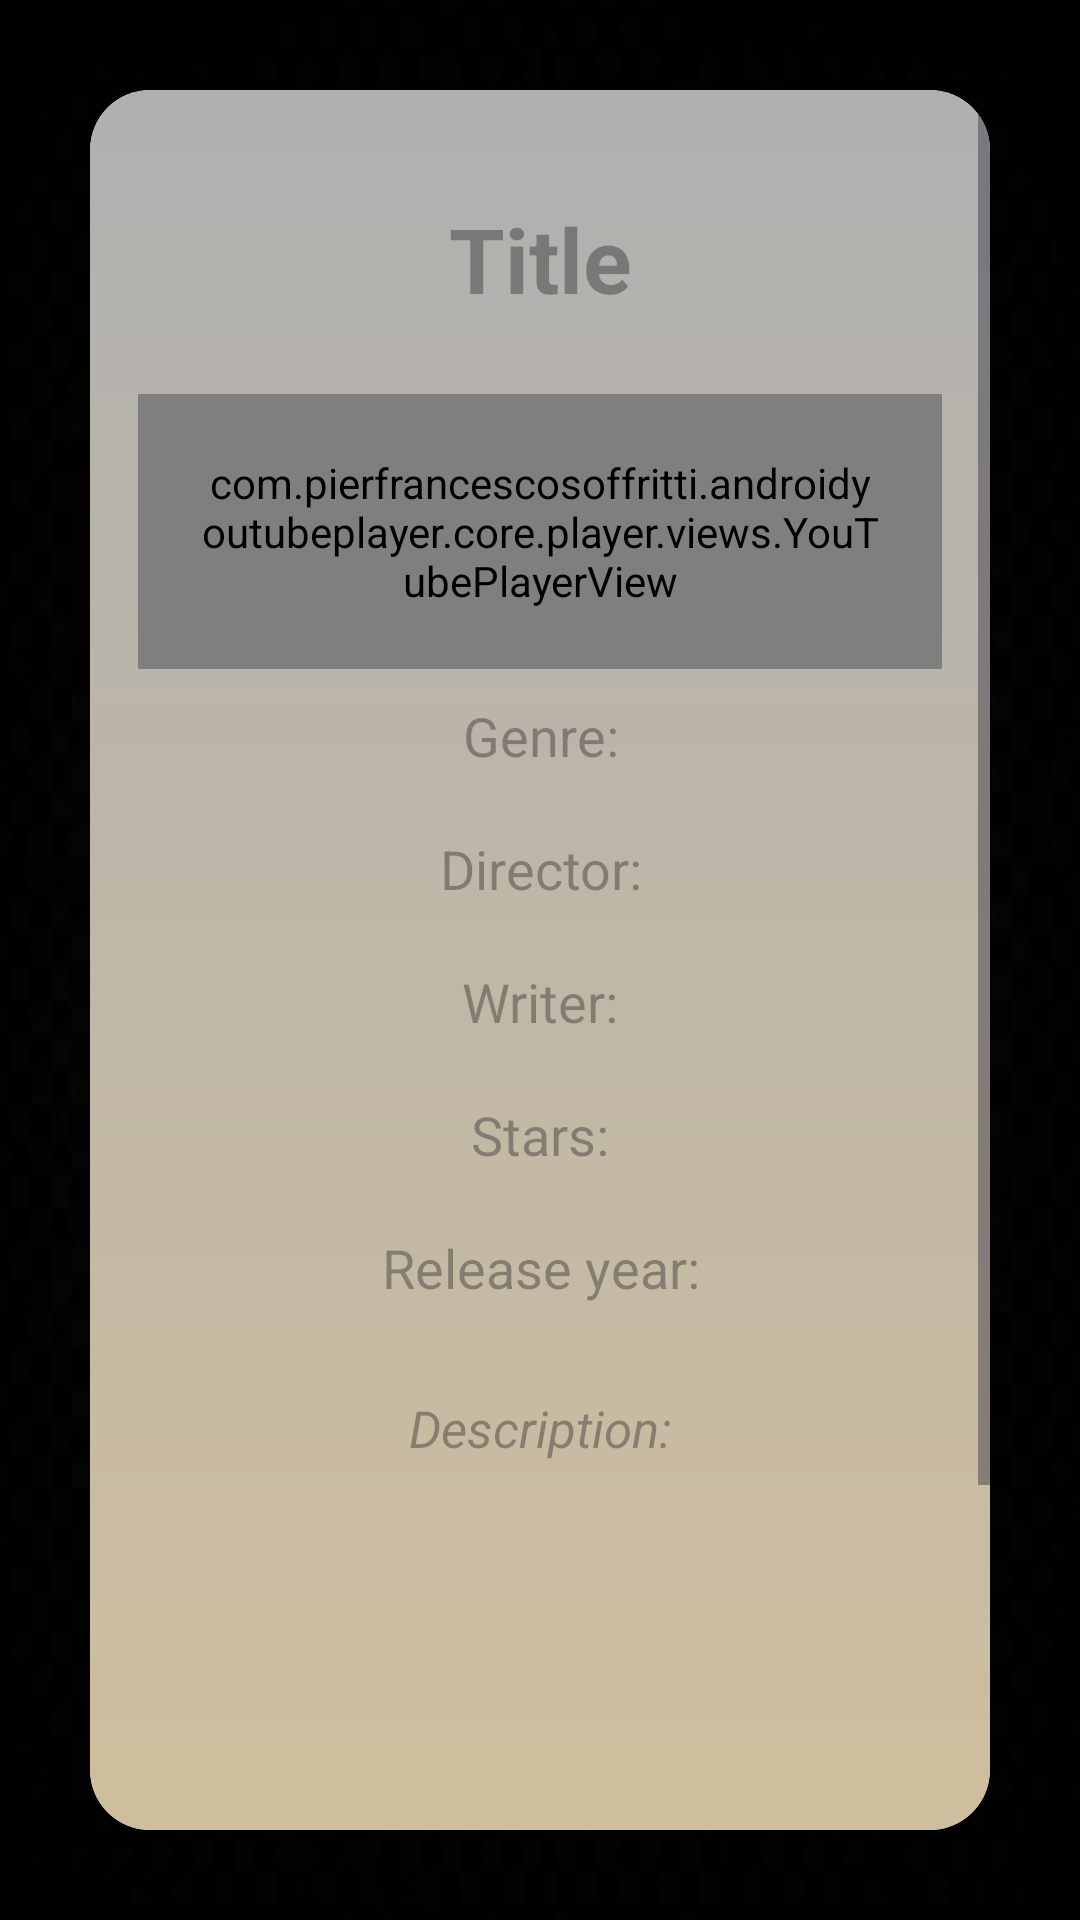

The Android layout XML behind this screen, and the referenced resources:
<!-- AndroidManifest.xml: application theme Theme.movieworldproject -->
<!-- res/layout/detail_movie_layout.xml -->
<?xml version="1.0" encoding="utf-8"?>
<androidx.constraintlayout.widget.ConstraintLayout
    xmlns:android="http://schemas.android.com/apk/res/android"
    xmlns:app="http://schemas.android.com/apk/res-auto"
    xmlns:tools="http://schemas.android.com/tools"
    android:layout_width="match_parent"
    android:layout_height="match_parent"
    android:padding="30dp"
    android:background="@drawable/logo_dark_black_bg_phone"
    tools:context=".ui.single_character.DetailMovieFragment">

    <androidx.cardview.widget.CardView
        android:layout_width="match_parent"
        android:layout_height="match_parent"
        app:layout_constraintTop_toTopOf="parent"
        app:layout_constraintBottom_toBottomOf="parent"
        app:layout_constraintStart_toStartOf="parent"
        app:layout_constraintEnd_toEndOf="parent"
        app:cardCornerRadius="20dp"
        app:cardElevation="8dp">

        <ScrollView
            android:layout_width="match_parent"
            android:layout_height="match_parent"
            android:fillViewport="true">

            <LinearLayout
                android:layout_width="match_parent"
                android:layout_height="wrap_content"
                android:background="@drawable/gradient_background"
                android:orientation="vertical"
                android:padding="16dp">

                <TextView
                    android:layout_width="match_parent"
                    android:layout_height="wrap_content"
                    android:id="@+id/movie_title"
                    android:gravity="center"
                    android:textSize="30sp"
                    android:layout_margin="20dp"
                    android:hint="@string/movie_title_hint"
                    android:textStyle="bold" />

                <com.pierfrancescosoffritti.androidyoutubeplayer.core.player.views.YouTubePlayerView
                    android:id="@+id/youtube_player_view"
                    android:layout_marginTop="5dp"
                    android:padding="20dp"
                    android:layout_width="match_parent"
                    android:layout_height="wrap_content"
                    tools:ignore="MissingClass" />

                <TextView
                    android:layout_width="match_parent"
                    android:layout_height="wrap_content"
                    android:id="@+id/movie_genre"
                    android:gravity="center"
                    android:textSize="18sp"
                    android:layout_margin="10dp"
                    android:hint="@string/movie_genre_hint" />

                <TextView
                    android:layout_width="match_parent"
                    android:layout_height="wrap_content"
                    android:id="@+id/movie_director"
                    android:gravity="center"
                    android:textSize="18sp"
                    android:layout_margin="10dp"
                    android:hint="@string/movie_director_hint"/>

                <TextView
                    android:layout_width="match_parent"
                    android:layout_height="wrap_content"
                    android:id="@+id/movie_writer"
                    android:gravity="center"
                    android:textSize="18sp"
                    android:layout_margin="10dp"
                    android:hint="@string/movie_writer_hint"/>

                <TextView
                    android:layout_width="match_parent"
                    android:layout_height="wrap_content"
                    android:id="@+id/movie_stars"
                    android:gravity="center"
                    android:textSize="18sp"
                    android:layout_margin="10dp"
                    android:hint="@string/movie_stars_hint"/>

                <TextView
                    android:layout_width="match_parent"
                    android:layout_height="wrap_content"
                    android:id="@+id/movie_release"
                    android:gravity="center"
                    android:textSize="18sp"
                    android:layout_margin="10dp"
                    android:hint="@string/movie_release_year_hint"/>

                <TextView
                    android:layout_width="match_parent"
                    android:layout_height="wrap_content"
                    android:id="@+id/movie_description"
                    android:gravity="center"
                    android:textSize="17sp"
                    android:layout_margin="20dp"
                    android:textStyle="italic"
                    android:hint="@string/movie_description_hint"/>

                <ImageView
                    android:layout_width="match_parent"
                    android:layout_height="wrap_content"
                    android:id="@+id/movie_image"
                    android:layout_margin="15dp"
                    android:contentDescription="@string/movie_image_hint"
                    android:minHeight="200dp"
                    android:adjustViewBounds="true"
                    android:scaleType="fitCenter" />

            </LinearLayout>
        </ScrollView>
    </androidx.cardview.widget.CardView>
</androidx.constraintlayout.widget.ConstraintLayout>
<!-- resources referenced by this layout -->
<resources>
  <!-- drawable gradient_background (drawable) -->
  <shape xmlns:android="http://schemas.android.com/apk/res/android">
      <gradient
          android:angle="90"
          android:endColor="#B0B0B0"
          android:startColor="#D6C299" />
      <corners android:radius="16dp" />
  </shape>
  <!-- drawable logo_dark_black_bg_phone: jpg bitmap (drawable, 88860 bytes) -->
  <string name="movie_description_hint">Description:</string>
  <string name="movie_director_hint">Director:</string>
  <string name="movie_genre_hint">Genre:</string>
  <string name="movie_image_hint">Movie image:</string>
  <string name="movie_release_year_hint">Release year:</string>
  <string name="movie_stars_hint">Stars:</string>
  <string name="movie_title_hint">Title</string>
  <string name="movie_writer_hint">Writer:</string>
  <style name="Theme.movieworldproject" parent="Base.Theme.movieworldproject" />
  <style name="Base.Theme.movieworldproject" parent="Theme.Material3.DayNight.NoActionBar">
          
          <item name="colorPrimary">@color/black</item> 
      </style>
  <color name="black">#FF000000</color>
</resources>
